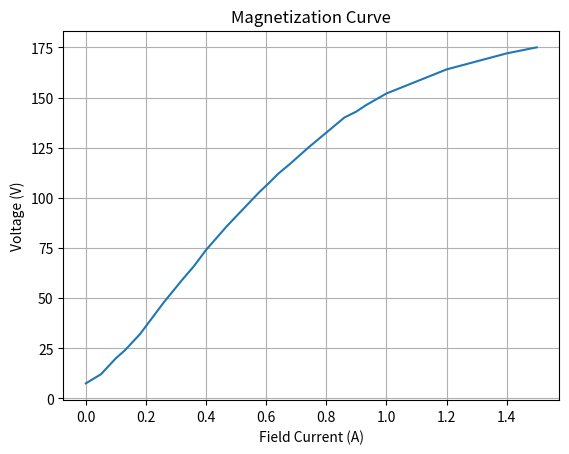

This chart was generated by the following Python code:
"""
M-file for Project 1 on shunt generator in Chapter 8
Loads the following machine parameters of dc machine
"""

import numpy as np
import matplotlib.pyplot as plt

# Clear workspace (not needed in Python, but noted for reference)

# Machine parameters
Prated = 2 * 746
Vrated = 125
Iarated = 16
wmrated = 1750 * (2 * np.pi) / 60
Trated = Prated / wmrated
Ra = 0.24
Rf = 111
Rrh = 25  # ext field rheostat resistance
Laq = 0.018
Lf = 10
Rload = 1e6  # load resistance across armature terminals
J = 0.8  # rotor inertia in kgm2

# Entering Magnetization curve data:
wmo = 2000 * (2 * np.pi) / 60  # speed at which mag. curve data was taken

# Enter voltage values of mag. curve
SHVP1 = np.array([7.5, 12, 20, 24, 32, 40, 48, 59, 66, 74, 86, 97, 102.5,
                  107.5, 112, 117, 121, 125, 130, 135, 140, 143, 146, 152,
                  158, 164, 168, 172, 175])

# Enter main field current values of mag. curve
SHIP1 = np.array([0, 0.05, 0.1, 0.13, 0.18, 0.22, 0.26, 0.32, 0.36, 0.4,
                  0.47, 0.54, 0.575, 0.61, 0.64, 0.68, 0.71, 0.74, 0.78,
                  0.82, 0.86, 0.9, 0.93, 1.0, 1.1, 1.2, 1.3, 1.4, 1.5])

# Plot mag curve measured at wmo
plt.figure()
plt.plot(SHIP1, SHVP1)
plt.xlabel('Field Current (A)')
plt.ylabel('Voltage (V)')
plt.title('Magnetization Curve')
plt.grid(True)

# Set up linear array of armature current
Ia = np.arange(-40, 45, 5)
Iar = 0.04 * np.abs(np.arctan(Ia)) + 0.0001 * Ia**2

print('Simulation condition set up by m1.py')
print('Perform simulation and type return for plots')
input('Press Enter to continue...')

# Note: 'y' should come from simulation (e.g., from s1.py)
# Assuming 'y' is available with columns: time, If, Ea, Ia, Tem, Va
# y = ... # from simulation

# Example plotting code (uncomment when y is available):
"""
plt.figure()
plt.subplot(3, 1, 1)
plt.plot(y[:, 0], y[:, 1], '-')
plt.ylabel('If in A')
plt.title('Field current')

plt.subplot(3, 1, 2)
plt.plot(y[:, 0], y[:, 2], '-')
plt.ylabel('Ea in V')
plt.title('Internal voltage Ea')

plt.subplot(3, 1, 3)
plt.plot(y[:, 0], y[:, 3], '-')
plt.ylabel('Ia in A')
plt.title('Armature current')
plt.xlabel('Time in sec')

plt.figure()
plt.subplot(3, 1, 1)
plt.plot(y[:, 0], y[:, 4], '-')
plt.ylabel('Torque Tem')
plt.title('Developed torque')

plt.subplot(3, 1, 2)
plt.plot(y[:, 0], y[:, 5], '-')
plt.ylabel('Va in V')
plt.xlabel('Time in sec')
plt.title('Armature terminal voltage')

print('Save plots before typing return to exit')
input('Press Enter to exit...')
"""

plt.show()
